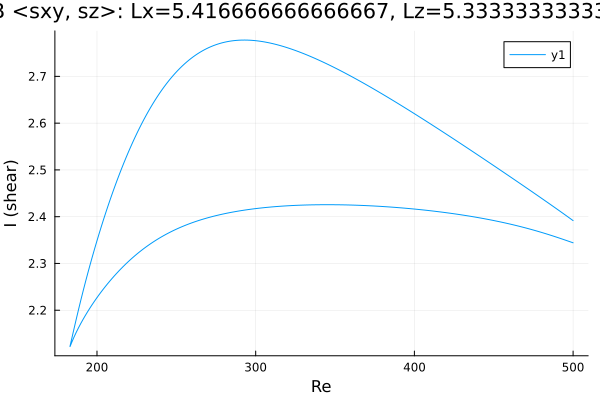

The data file committed next to this chart (first rows):
Re, shear
500.0, 2.392
499.6, 2.392
498.2, 2.396
496.8, 2.399
495.4, 2.403
494, 2.406
492.6, 2.41
491.2, 2.413
489.7, 2.417
488.3, 2.42
486.9, 2.423
485.5, 2.427
484.1, 2.43
482.7, 2.433
481.3, 2.437
479.8, 2.44
478.4, 2.443
477, 2.447
475.6, 2.45
474.2, 2.453
472.8, 2.457
471.4, 2.46
469.9, 2.463
468.5, 2.466
467.1, 2.47
465.7, 2.473
464.3, 2.476
462.9, 2.48
461.5, 2.483
460, 2.486
458.6, 2.489
457.2, 2.493
455.8, 2.496
454.4, 2.499
453, 2.502
451.6, 2.506
450.1, 2.509
448.7, 2.512
447.3, 2.515
445.9, 2.518
444.5, 2.522
443.1, 2.525
441.7, 2.528
440.2, 2.531
438.8, 2.535
437.4, 2.538
436, 2.541
435.5, 2.542
434.1, 2.545
432.7, 2.548
431.3, 2.552
429.9, 2.555
428.5, 2.558
427, 2.561
425.6, 2.564
424.2, 2.567
422.8, 2.571
421.4, 2.574
420, 2.577
418.6, 2.58
... 460 more rows
